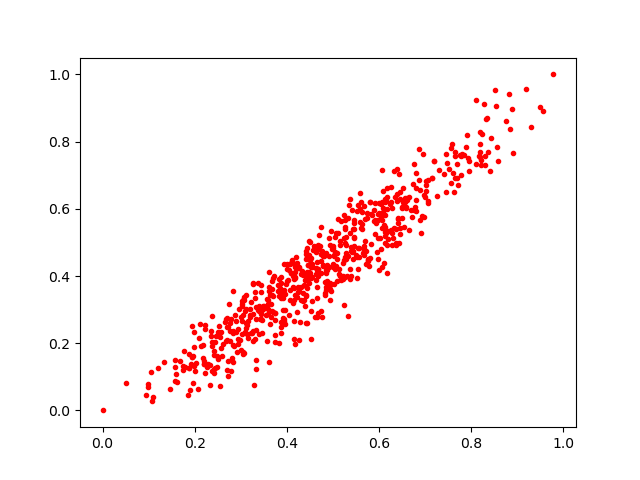

Values plotted in this chart, from the file beside it:
0.5908907, 0.52440774
0.5379, 0.4208
0.5567, 0.4819
0.5459, 0.4899
0.7017, 0.6696
0.26, 0.1628
0.5144, 0.505
0.2122, 0.2579
0.2942, 0.1989
0.369, 0.3931
0.3104, 0.2459
0.4974, 0.481
0.2376, 0.2804
0.4533, 0.3954
0.561, 0.5422
0.4423, 0.4642
0.6451, 0.5417
0.675, 0.595
0.4554, 0.4259
0.4649, 0.3335
0.7638, 0.7684
0.8203, 0.7445
0.6322, 0.5432
0.7028, 0.6541
0.2744, 0.3171
0.5578, 0.5602
0.6095, 0.6031
0.3109, 0.259
0.277, 0.2378
0.2191, 0.1373
0.568, 0.6093
0.5627, 0.5912
0.3599, 0.3167
0.4138, 0.3676
0.3299, 0.3538
0.2839, 0.2295
0.8409, 0.7137
0.3994, 0.4205
0.406, 0.4351
0.5544, 0.4216
0.6725, 0.5767
0.3602, 0.3557
0.1984, 0.2342
0.4684, 0.4215
0.642, 0.5702
0.5236, 0.4482
0.5134, 0.4065
0.1335, 0.1437
0.4229, 0.2921
0.3434, 0.3509
0.5433, 0.4733
0.6543, 0.545
0.7585, 0.793
0.4533, 0.2963
0.2426, 0.1756
0.2695, 0.2487
0.4843, 0.4675
0.3876, 0.3956
0.4665, 0.4794
0.05106, 0.08247
0.281, 0.1551
... 588 more rows
